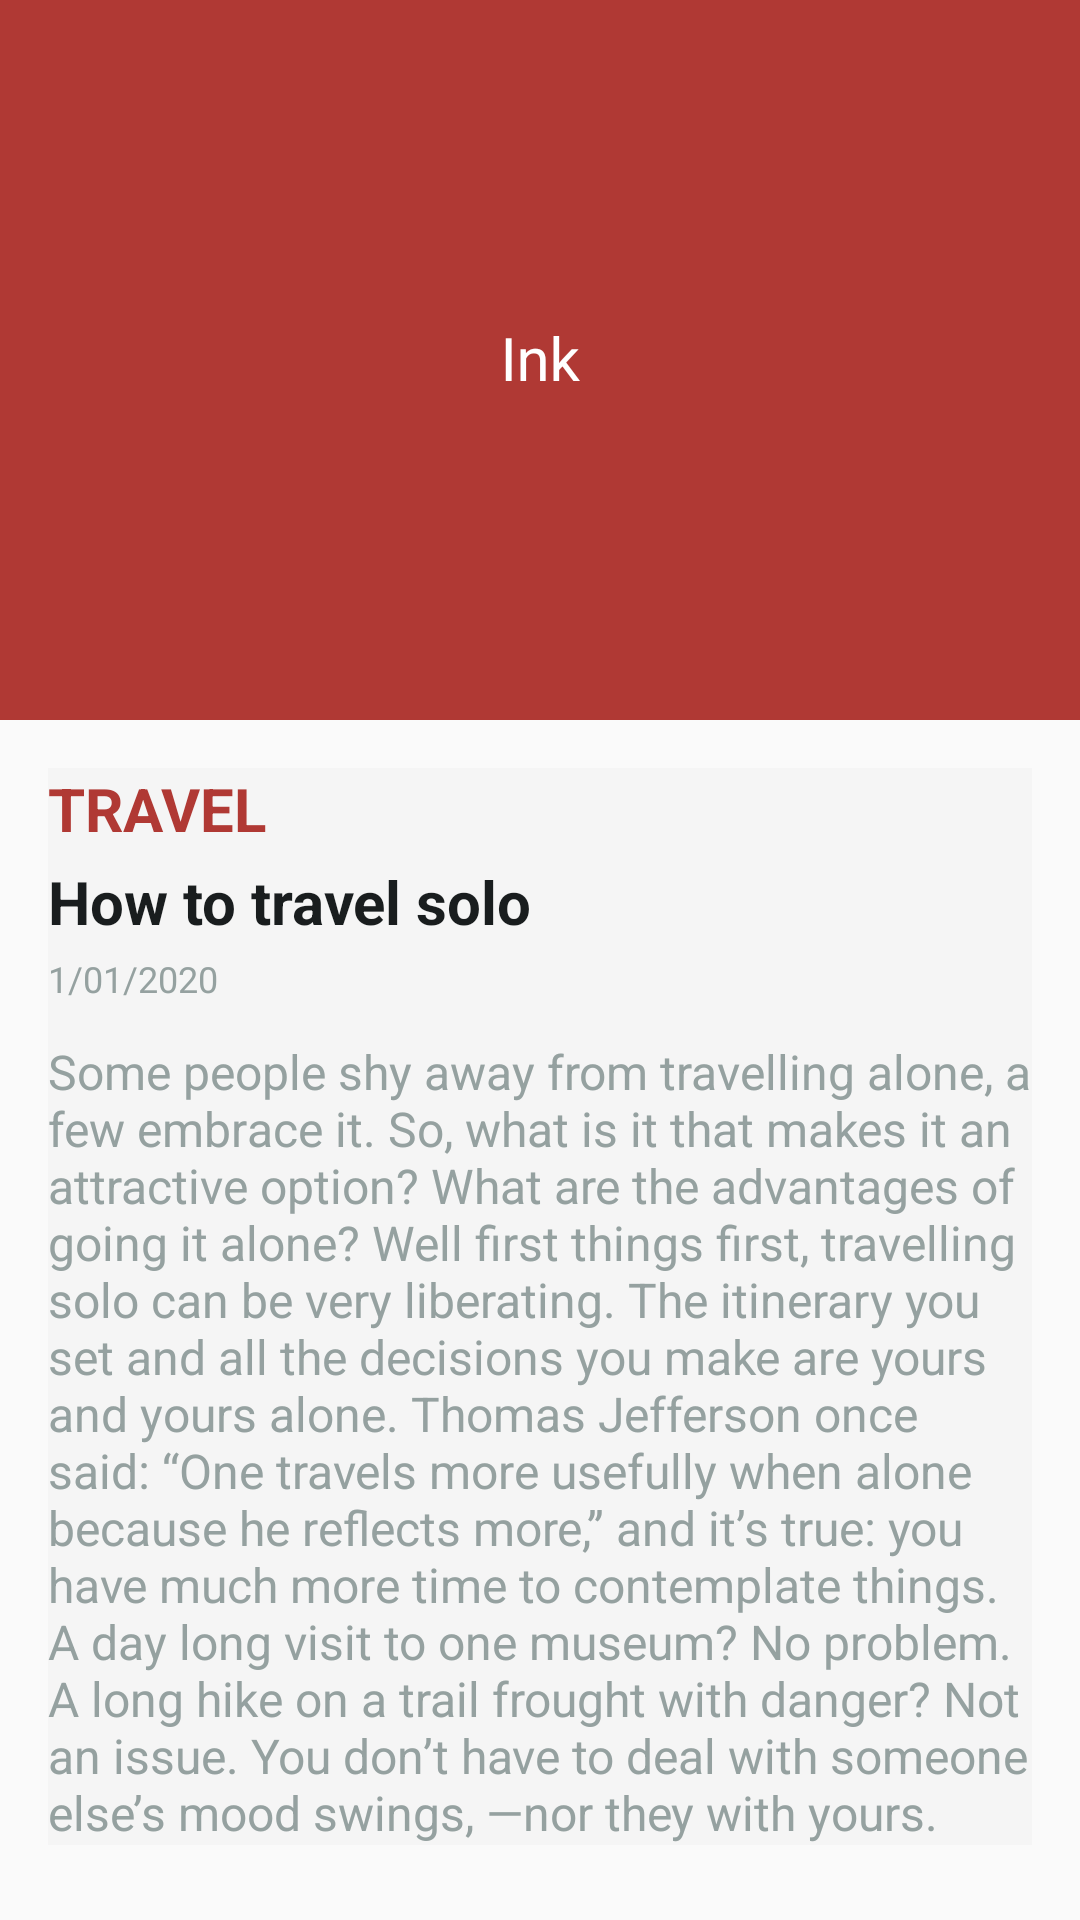

Reconstruct the res/layout file that produces this screen, plus the resources it refers to.
<!-- AndroidManifest.xml: application theme AppTheme.NoActionBar -->
<!-- res/layout/activity_blog.xml -->
<?xml version="1.0" encoding="utf-8"?>
<androidx.coordinatorlayout.widget.CoordinatorLayout
    xmlns:android="http://schemas.android.com/apk/res/android"
    xmlns:app="http://schemas.android.com/apk/res-auto"
    xmlns:tools="http://schemas.android.com/tools"
    android:layout_width="match_parent"
    android:layout_height="match_parent"
    tools:context=".Blog">

    <com.google.android.material.appbar.AppBarLayout
        android:id="@+id/app_bar_layout"
        android:layout_width="match_parent"
        android:layout_height="240dp"
        android:fitsSystemWindows="true"
        android:background="?colorAccent">

        <com.google.android.material.appbar.CollapsingToolbarLayout
            android:id="@+id/collapsing"
            android:layout_width="match_parent"
            android:layout_height="match_parent"
            app:collapsedTitleTextAppearance="@style/TextAppearance.AppCompat.Widget.ActionBar.Title.Inverse"
            app:expandedTitleTextAppearance="@style/TextAppearance.AppCompat.Widget.ActionBar.Title.Inverse"
            app:collapsedTitleGravity="start"
            app:expandedTitleGravity="center_horizontal"
            app:title="@string/app_name"
            app:contentScrim="?attr/colorPrimaryDark"
            app:layout_scrollFlags="exitUntilCollapsed|scroll">

            <ImageView
                android:layout_width="match_parent"
                android:layout_height="match_parent"
                app:srcCompat="@drawable/ic_delete_black_24dp"
                android:scaleType="centerCrop"
                app:layout_collapseMode="parallax"/>

            <androidx.appcompat.widget.Toolbar
                android:id="@+id/app_bar"
                android:layout_width="match_parent"
                android:layout_height="?actionBarSize"
                android:theme="@style/ThemeOverlay.AppCompat.Dark.ActionBar"
                app:contentInsetStart="72dp"
                app:layout_collapseMode="pin">
            </androidx.appcompat.widget.Toolbar>

        </com.google.android.material.appbar.CollapsingToolbarLayout>

    </com.google.android.material.appbar.AppBarLayout>


    <androidx.core.widget.NestedScrollView
        android:layout_width="match_parent"
        android:layout_height="match_parent"
        android:layout_gravity="fill_vertical"
        app:layout_behavior="@string/appbar_scrolling_view_behavior">

       <RelativeLayout
           android:layout_margin="16dp"
           android:layout_width="match_parent"
           android:layout_height="wrap_content"
           android:background="#f5f5f5">

           <TextView
               android:id="@+id/blogpage_title"
               android:layout_below="@+id/blogpage_category"
               android:layout_width="wrap_content"
               android:layout_height="wrap_content"
               android:text="@string/blog_title_placeholder"
               android:layout_marginBottom="4dp"
               android:textAllCaps="false"
               android:textStyle="bold"
               android:textSize="20sp"
               android:textColor="@color/darkFont"/>
           <TextView
               android:id="@+id/blogpage_category"
               android:layout_width="wrap_content"
               android:layout_height="wrap_content"
               android:text="@string/blog_category_placeholder"
               android:textAllCaps="true"
               android:textStyle="bold"
               android:layout_marginBottom="4dp"
               android:textSize="20sp"
               android:textColor="@color/colorAccent"/>

           <TextView
               android:id="@+id/blogpage_date"
               android:layout_below="@+id/blogpage_title"
               android:layout_width="wrap_content"
               android:layout_height="wrap_content"
               android:layout_marginBottom="12dp"
               android:text="@string/date_placeholder"
               android:textSize="12sp"
               android:textColor="@color/greyFont"
               />




           <TextView
               android:layout_width="wrap_content"
               android:layout_height="wrap_content"
               android:layout_below="@+id/blogpage_date"
               android:text="@string/blog_content_placeholder"
               android:textSize="16sp"
               android:textColor="@color/greyFont"

                />






       </RelativeLayout>






    </androidx.core.widget.NestedScrollView>

</androidx.coordinatorlayout.widget.CoordinatorLayout>
<!-- resources referenced by this layout -->
<resources>
  <color name="colorAccent">#B03934</color>
  <color name="darkFont">#191d1E</color>
  <color name="greyFont">#95A1A0</color>
  <string name="app_name">Ink</string>
  <string name="blog_category_placeholder">Travel</string>
  <string name="blog_content_placeholder">
          Some people shy away from travelling alone, a few embrace it. So, what is it that makes it an attractive option? What are the advantages of going it alone?
    Well first things first, travelling solo can be very liberating. The itinerary you set and all the decisions you make are yours and yours alone.
    Thomas Jefferson once said: “One travels more usefully when alone because he reflects more,” and it’s true: you have much more time to contemplate things. A day long visit to one museum? No problem. A long hike on a trail frought with danger? Not an issue. You don’t have to deal with someone else’s mood swings, —nor they with yours.
      </string>
  <string name="blog_title_placeholder">How to travel solo</string>
  <string name="date_placeholder">1/01/2020</string>
  <style name="AppTheme.NoActionBar">
          <item name="windowActionBar">false</item>
          <item name="windowNoTitle">true</item>
      </style>
</resources>
